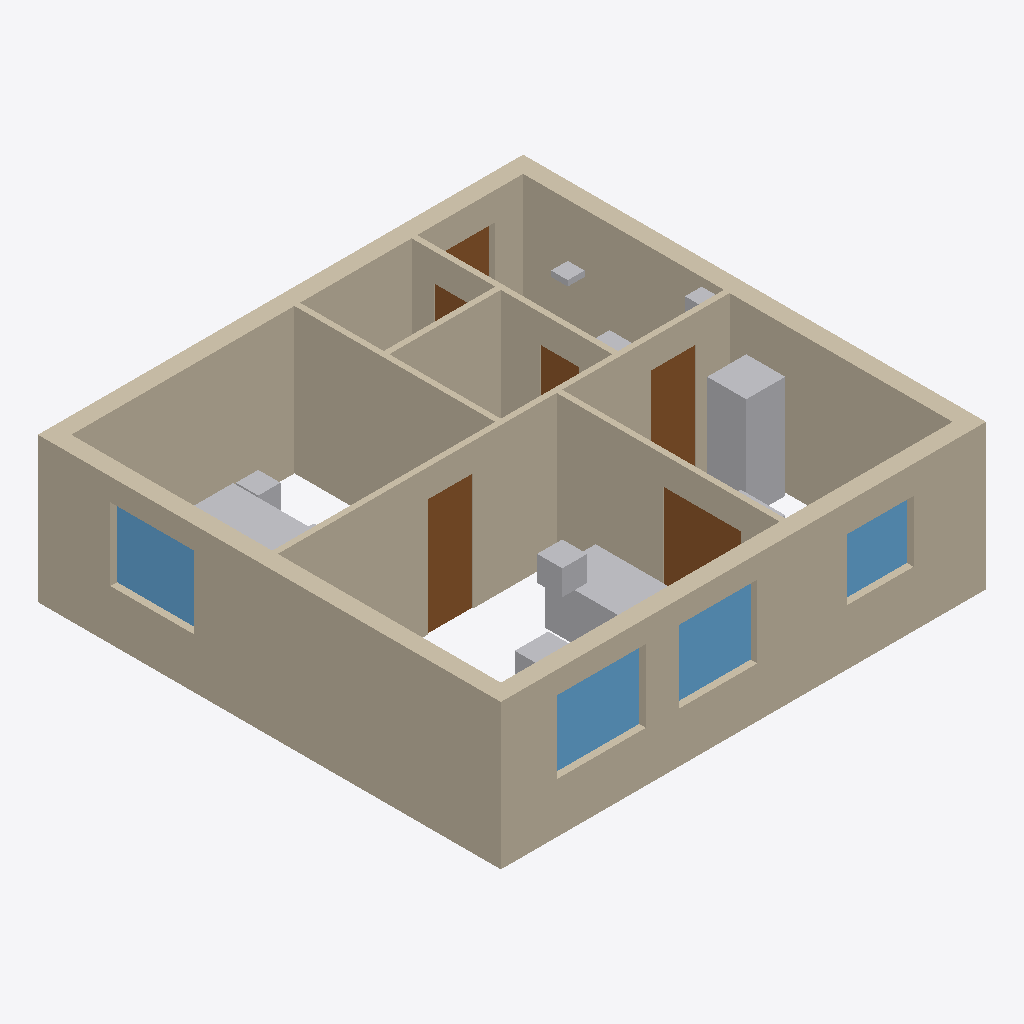
Isometric view of an IFC building model (IFC-SPF (STEP), schema IFC4, length unit millimetre), seen from the south-west, elements coloured by IFC class: 11 other elements (light grey), 9 walls (beige), 6 doors (brown), 4 windows (light blue).
Extent 8.7 m × 8.3 m × 2.6 m (x, y, z). Storeys (1): Level 0 at 0.00 m. Elements (44): 13 IfcFurniture, 9 IfcWall, 6 IfcDoor, 4 IfcSanitaryTerminal, 4 IfcWindow, 3 IfcElectricAppliance, 3 IfcLightFixture, 1 IfcAudioVisualAppliance, 1 IfcBuildingElementProxy.

HEADER;
FILE_DESCRIPTION(('ViewDefinition [ReferenceView]'),'2;1');
FILE_NAME('apartment-ifc4.ifc','2026-01-01T00:00:00',(''),(''),'DomoTwin fixtures','DomoTwin fixtures','');
FILE_SCHEMA(('IFC4'));
ENDSEC;
DATA;
#13=IFCPROJECT('2gaMUh9G2y0ijUca$SwWxk',#8,'Fictional apartment',$,$,$,$,(#12),#9);
#17=IFCSITE('2xPICmBqENhllJ1wcSi969',#8,'Site',$,$,#16,$,$,.ELEMENT.,$,$,$,$,$);
#21=IFCBUILDING('1Y93fPLDLIF44N_4aUxqiT',#8,'Fictional building',$,$,#20,$,$,.ELEMENT.,$,$,$);
#27=IFCBUILDINGSTOREY('2kByga0Vrc5U5BGUhtj$RS',#8,'Level 0',$,$,#26,$,$,.ELEMENT.,0.0);
#206=IFCWALL('2G1wwK0Ez3DXQt5V4T_KvA',#8,'Exterior wall W',$,$,#196,#205,$,.STANDARD.);
#162=IFCWALL('1aSzSzhlFCtEvQsZG$qWZi',#8,'Exterior wall N',$,$,#152,#161,$,.STANDARD.);
#183=IFCWALL('2I4RUPhd4vFo4DYjs6gTEc',#8,'Exterior wall S',$,$,#173,#182,$,.STANDARD.);
#229=IFCWALL('30_aLzCN1h9fhZgI_XEgQQ',#8,'Exterior wall E',$,$,#219,#228,$,.STANDARD.);
#273=IFCWALL('3YmFyNU943$tD$6RLYnAer',#8,'Partition 2',$,$,#263,#272,$,.STANDARD.);
#319=IFCWALL('1yQ7w5euXyOXJ5Gejgy8d8',#8,'Partition 4',$,$,#309,#318,$,.STANDARD.);
#252=IFCWALL('2lbtQ4P$N3SUacgu6Bkimr',#8,'Partition 1',$,$,#242,#251,$,.STANDARD.);
#296=IFCWALL('2rloIYusb2NlJK6E2rwrhG',#8,'Partition 3',$,$,#286,#295,$,.STANDARD.);
#786=IFCELECTRICAPPLIANCE('1DnjUAhLGoQxr_ws$_CYJG',#8,'Appliance 1',$,$,#780,#785,$,.FRIDGE_FREEZER.);
#340=IFCWALL('1nkwrl3S3HyKCa$TSruMZr',#8,'Partition 5',$,$,#330,#339,$,.STANDARD.);
#551=IFCWINDOW('0QrC5Ywq42MUqM2ow800v1',#8,'Living window 1',$,$,#541,#550,$,1300.0,1600.0,.WINDOW.,.SINGLE_PANEL.,$);
#463=IFCDOOR('1u0nTxODZZ$4aEgktqKH2L',#8,'Bedroom door',$,$,#453,#462,$,2100.0,800.0,.DOOR.,.SLIDING_TO_LEFT.,$);
#637=IFCWINDOW('0Su42UB4are2CNS4zGMZul',#8,'Bedroom window',$,$,#627,#636,$,1300.0,1500.0,.WINDOW.,.SINGLE_PANEL.,$);
#660=IFCFURNITURE('1Nd6U_JK5ASUxo5bBnQNp8',#8,'Sofa',$,$,#654,#659,$,.SOFA.);
#579=IFCWINDOW('28HWDxxraEVNNOuEiqNsis',#8,'Living window 2',$,$,#569,#578,$,1300.0,1400.0,.WINDOW.,.SINGLE_PANEL.,$);
#435=IFCDOOR('1TY9v9J7d1PUqCdSEszr7x',#8,'Glazed double door',$,$,#425,#434,$,2100.0,1400.0,.DOOR.,.DOUBLE_DOOR_SINGLE_SWING.,$);
#405=IFCDOOR('2lNCYOIIeWE7bJegPmABj9',#8,'Kitchen door',$,$,#395,#404,$,2100.0,800.0,.DOOR.,.SINGLE_SWING_RIGHT.,$);
#607=IFCWINDOW('3tS84NgkYk$hYAGky2Pvdh',#8,'Kitchen window',$,$,#597,#606,$,1100.0,1200.0,.WINDOW.,.SINGLE_PANEL.,$);
#917=IFCFURNITURE('0bI41ihWyWjZFZr5tVyuWs',#8,'Double bed',$,$,#911,#916,$,.BED.);
#724=IFCLIGHTFIXTURE('3hv1wpWlIahVL9q$B8$QD6',#8,'Pendant lamp',$,$,#718,#723,$,.DIRECTIONSOURCE.);
#377=IFCDOOR('1jFEDYr$V0v3Q0FZKGBo0i',#8,'Entrance door',$,$,#367,#376,$,2100.0,900.0,.DOOR.,.SINGLE_SWING_LEFT.,$);
#493=IFCDOOR('1GVfcFgtwoRtVn_QtbkNgg',#8,'Bathroom door',$,$,#483,#492,$,2100.0,700.0,.DOOR.,.SINGLE_SWING_LEFT.,$);
#682=IFCFURNITURE('2Dn960H$l3QjylIF8rotMb',#8,'Coffee table',$,$,#676,#681,$,.TABLE.);
#946=IFCFURNITURE('1Nlp0wT$GHTg8zmM$yQ4BP',#8,'Nightstand',$,$,#940,#945,$,$);
#523=IFCDOOR('15vx6VHrpekwA6knphWzwQ',#8,'Storage door',$,$,#513,#522,$,2100.0,800.0,.DOOR.,.FOLDING_TO_LEFT.,$);
#1090=IFCLIGHTFIXTURE('2V25h5UCfRhkBwCn7lCB89',#8,'Luminaire',$,$,#1084,#1089,$,$);
#1110=IFCBUILDINGELEMENTPROXY('2j_rAluyt$J4B7q1J9bkVo',#8,'Column cover',$,$,#1104,#1109,$,$);
#1070=IFCFURNITURE('3s_eZHRn5C5l3DbWcBkPJq',#8,'Shoe cabinet',$,'Cabinet',#1064,#1069,$,$);
#846=IFCFURNITURE('2xBxIKNdufBzDVQSv07cDo',#8,'Table',$,$,#840,#845,$,.TABLE.);
#968=IFCFURNITURE('38XygKAFgJsnA6$0gS1V2s',#8,'Wardrobe',$,$,#962,#967,$,$);
ENDSEC;
